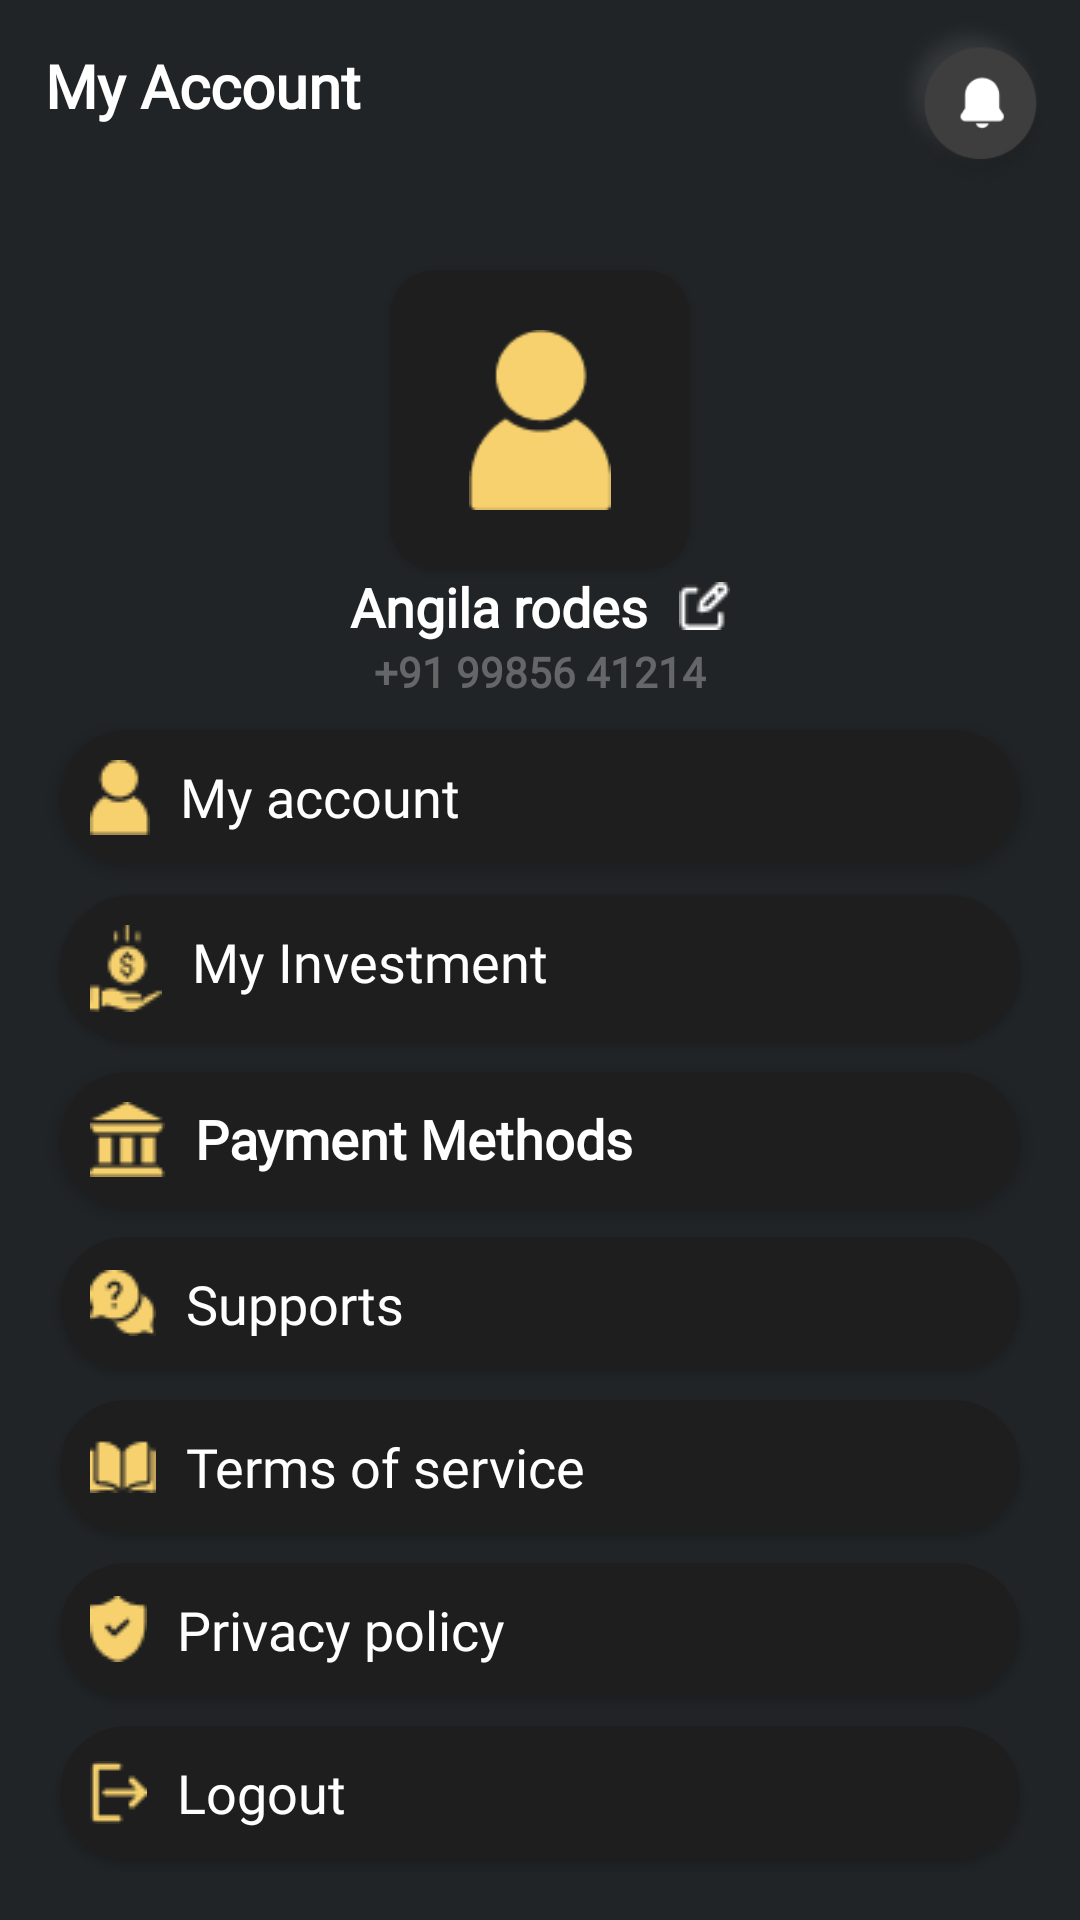

Write the Android layout XML for this screen, with the resource values it uses.
<!-- AndroidManifest.xml: application theme Theme.SoftworkInvestor -->
<!-- res/layout/fragment_profile.xml -->
<?xml version="1.0" encoding="utf-8"?>
<layout xmlns:android="http://schemas.android.com/apk/res/android"
    xmlns:app="http://schemas.android.com/apk/res-auto"
    xmlns:tools="http://schemas.android.com/tools">
<androidx.appcompat.widget.LinearLayoutCompat
    android:layout_width="match_parent"
    android:layout_height="match_parent"
    android:background="@color/background"
    android:orientation="vertical">

    <androidx.appcompat.widget.LinearLayoutCompat
        android:layout_width="match_parent"
        android:layout_height="wrap_content"
        android:orientation="horizontal"
        android:padding="5dp">

        <TextView
            android:id="@+id/textView"
            android:layout_width="match_parent"
            android:layout_height="wrap_content"
            android:layout_margin="10dp"
            android:layout_weight="1"
            android:fontFamily="@font/poppins_medium"
            android:text="My Account"
            android:textColor="@color/white"
            android:textFontWeight="600"
            android:textSize="20sp" />

        <ImageView
            android:layout_width="60dp"
            android:layout_height="60dp"
            android:adjustViewBounds="true"
            android:scaleType="fitCenter"
            android:src="@drawable/notification" />
    </androidx.appcompat.widget.LinearLayoutCompat>

    <androidx.core.widget.NestedScrollView
        android:layout_width="match_parent"
        android:layout_height="match_parent">

        <androidx.appcompat.widget.LinearLayoutCompat
            android:layout_width="match_parent"
            android:layout_height="match_parent"
            android:orientation="vertical">

            <ImageView
                android:layout_width="100dp"
                android:layout_height="100dp"
                android:layout_gravity="center_horizontal"
                android:layout_marginTop="20dp"
                android:adjustViewBounds="true"
                android:background="@drawable/background_edit_text"
                android:elevation="2dp"
                android:padding="20dp"
                android:scaleType="fitCenter"
                android:src="@drawable/profile_icon" />

            <TextView
                android:id="@+id/tvName"
                android:layout_width="wrap_content"
                android:layout_height="wrap_content"
                android:layout_gravity="center_horizontal"
                android:drawableEnd="@drawable/edit"
                android:drawablePadding="10dp"
                android:fontFamily="@font/poppins_medium"
                android:text="Angila rodes"
                android:textColor="@color/white"
                android:textFontWeight="600"
                android:textSize="18sp" />

            <TextView
                android:id="@+id/tvNumber"
                android:layout_width="wrap_content"
                android:layout_height="wrap_content"
                android:layout_gravity="center_horizontal"
                android:fontFamily="@font/poppins_medium"
                android:text="+91 99856 41214"
                android:textColor="@color/gray"
                android:textFontWeight="600"
                android:textSize="14sp" />

            <TextView
                android:layout_width="match_parent"
                android:layout_height="wrap_content"
                android:layout_gravity="center_horizontal"
                android:layout_marginHorizontal="20dp"
                android:layout_marginTop="10dp"
                android:background="@drawable/background_button"
                android:drawableStart="@drawable/profile"
                android:drawablePadding="10dp"
                android:elevation="2dp"
                android:fontFamily="@font/poppins_regular"
                android:padding="10dp"
                android:text="My account"
                android:textColor="@color/white"
                android:textFontWeight="400"
                android:textSize="18sp" />

            <TextView
                android:id="@+id/textViewMyInvestment"
                android:layout_width="match_parent"
                android:layout_height="wrap_content"
                android:layout_gravity="center_horizontal"
                android:layout_marginHorizontal="20dp"
                android:layout_marginTop="10dp"
                android:background="@drawable/background_button"
                android:drawableStart="@drawable/my_investment"
                android:drawablePadding="10dp"
                android:elevation="2dp"
                android:fontFamily="@font/poppins_regular"
                android:padding="10dp"
                android:text="My Investment"
                android:textColor="@color/white"
                android:textFontWeight="400"
                android:textSize="18sp" />

            <TextView
                android:layout_width="match_parent"
                android:layout_height="wrap_content"
                android:layout_gravity="center_horizontal"
                android:layout_marginHorizontal="20dp"
                android:layout_marginTop="10dp"
                android:background="@drawable/background_button"
                android:drawableStart="@drawable/payments_method"
                android:drawablePadding="10dp"
                android:elevation="2dp"
                android:fontFamily="@font/poppins_regular"
                android:padding="10dp"
                android:text="Payment Methods"
                android:textColor="@color/white"
                android:textFontWeight="600"
                android:textSize="18sp" />

            <TextView
                android:layout_width="match_parent"
                android:layout_height="wrap_content"
                android:layout_gravity="center_horizontal"
                android:layout_marginHorizontal="20dp"
                android:layout_marginTop="10dp"
                android:background="@drawable/background_button"
                android:drawableStart="@drawable/supports"
                android:drawablePadding="10dp"
                android:elevation="2dp"
                android:fontFamily="@font/poppins_regular"
                android:padding="10dp"
                android:text="Supports"
                android:textColor="@color/white"
                android:textFontWeight="400"
                android:textSize="18sp" />

            <TextView
                android:layout_width="match_parent"
                android:layout_height="wrap_content"
                android:layout_gravity="center_horizontal"
                android:layout_marginHorizontal="20dp"
                android:layout_marginTop="10dp"
                android:background="@drawable/background_button"
                android:drawableStart="@drawable/terms_of_service"
                android:drawablePadding="10dp"
                android:elevation="2dp"
                android:fontFamily="@font/poppins_regular"
                android:padding="10dp"
                android:text="Terms of service"
                android:textColor="@color/white"
                android:textFontWeight="400"
                android:textSize="18sp" />

            <TextView
                android:layout_width="match_parent"
                android:layout_height="wrap_content"
                android:layout_gravity="center_horizontal"
                android:layout_marginHorizontal="20dp"
                android:layout_marginTop="10dp"
                android:background="@drawable/background_button"
                android:drawableStart="@drawable/privacy"
                android:drawablePadding="10dp"
                android:elevation="2dp"
                android:fontFamily="@font/poppins_regular"
                android:padding="10dp"
                android:text="Privacy policy"
                android:textColor="@color/white"
                android:textFontWeight="400"
                android:textSize="18sp" />

            <TextView
                android:layout_width="match_parent"
                android:layout_height="wrap_content"
                android:layout_gravity="center_horizontal"
                android:layout_marginHorizontal="20dp"
                android:layout_marginTop="10dp"
                android:layout_marginBottom="10dp"
                android:background="@drawable/background_button"
                android:drawableStart="@drawable/logout"
                android:drawablePadding="10dp"
                android:elevation="2dp"
                android:fontFamily="@font/poppins_regular"
                android:padding="10dp"
                android:text="Logout"
                android:textColor="@color/white"
                android:textFontWeight="400"
                android:textSize="18sp" />

        </androidx.appcompat.widget.LinearLayoutCompat>
    </androidx.core.widget.NestedScrollView>
</androidx.appcompat.widget.LinearLayoutCompat>
</layout>
<!-- resources referenced by this layout -->
<resources>
  <color name="background">#212426</color>
  <color name="gray">#4DFFFFFF</color>
  <color name="white">#FFFFFFFF</color>
  <!-- drawable background_button (drawable) -->
  <?xml version="1.0" encoding="utf-8"?>
  <shape xmlns:android="http://schemas.android.com/apk/res/android">
      <solid android:color="@color/background_button" />
      <corners android:radius="100dp" />
  
  </shape>
  <!-- drawable background_edit_text (drawable) -->
  <?xml version="1.0" encoding="utf-8"?>
  <shape xmlns:android="http://schemas.android.com/apk/res/android">
      <solid android:color="@color/background_button" />
      <corners android:radius="15dp" />
  
  </shape>
  <!-- drawable edit: png bitmap (drawable, 346 bytes) -->
  <!-- drawable logout: png bitmap (drawable, 416 bytes) -->
  <!-- drawable my_investment: png bitmap (drawable, 820 bytes) -->
  <!-- drawable notification: png bitmap (drawable, 10145 bytes) -->
  <!-- drawable payments_method: png bitmap (drawable, 455 bytes) -->
  <!-- drawable privacy: png bitmap (drawable, 555 bytes) -->
  <!-- drawable profile: png bitmap (drawable, 512 bytes) -->
  <!-- drawable profile_icon: png bitmap (drawable, 1242 bytes) -->
  <!-- drawable supports: png bitmap (drawable, 695 bytes) -->
  <!-- drawable terms_of_service: png bitmap (drawable, 518 bytes) -->
  <style name="Theme.SoftworkInvestor" parent="Theme.MaterialComponents.DayNight.DarkActionBar">
          
          <item name="colorPrimary">@color/purple_500</item>
          <item name="colorPrimaryVariant">@color/purple_700</item>
          <item name="colorOnPrimary">@color/white</item>
          
          <item name="colorSecondary">@color/teal_200</item>
          <item name="colorSecondaryVariant">@color/teal_700</item>
          <item name="colorOnSecondary">@color/black</item>
          
          <item name="android:statusBarColor" tools:targetApi="l">?attr/colorPrimaryVariant</item>
          
          <item name="windowNoTitle">true</item>
      </style>
  <color name="background_button">#1E1E1F</color>
  <color name="purple_500">#FF6200EE</color>
  <color name="purple_700">#FF3700B3</color>
  <color name="teal_200">#FF03DAC5</color>
  <color name="teal_700">#FF018786</color>
  <color name="black">#FF000000</color>
</resources>
